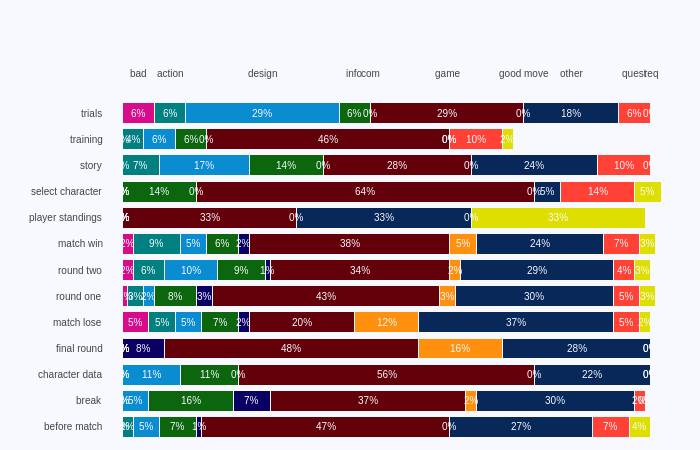

The table this chart was drawn from, first rows:
category, before_match, break, character_data, final_round, lose, round_one, round_two, win, player_standings, select_character, story, training, trials
badp, 0, 0, 0, 0, 5, 1, 2, 2, 0, 0, 0, 0, 6
caction, 2, 0, 0, 0, 5, 3, 6, 9, 0, 0, 7, 4, 6
cdesign, 5, 5, 11, 0, 5, 2, 10, 5, 0, 0, 17, 6, 29
cinfo, 7, 16, 11, 0, 7, 8, 9, 6, 0, 14, 14, 6, 6
comment, 1, 7, 0, 8, 2, 3, 1, 2, 0, 0, 0, 0, 0
game, 47, 37, 56, 48, 20, 43, 34, 38, 33, 64, 28, 46, 29
goodp, 0, 2, 0, 16, 12, 3, 2, 5, 0, 0, 0, 0, 0
other, 27, 30, 22, 28, 37, 30, 29, 24, 33, 5, 24, 0, 18
question, 7, 2, 0, 0, 5, 5, 4, 7, 0, 14, 10, 10, 6
request, 4, 0, 0, 0, 2, 3, 3, 3, 33, 5, 0, 2, 0
